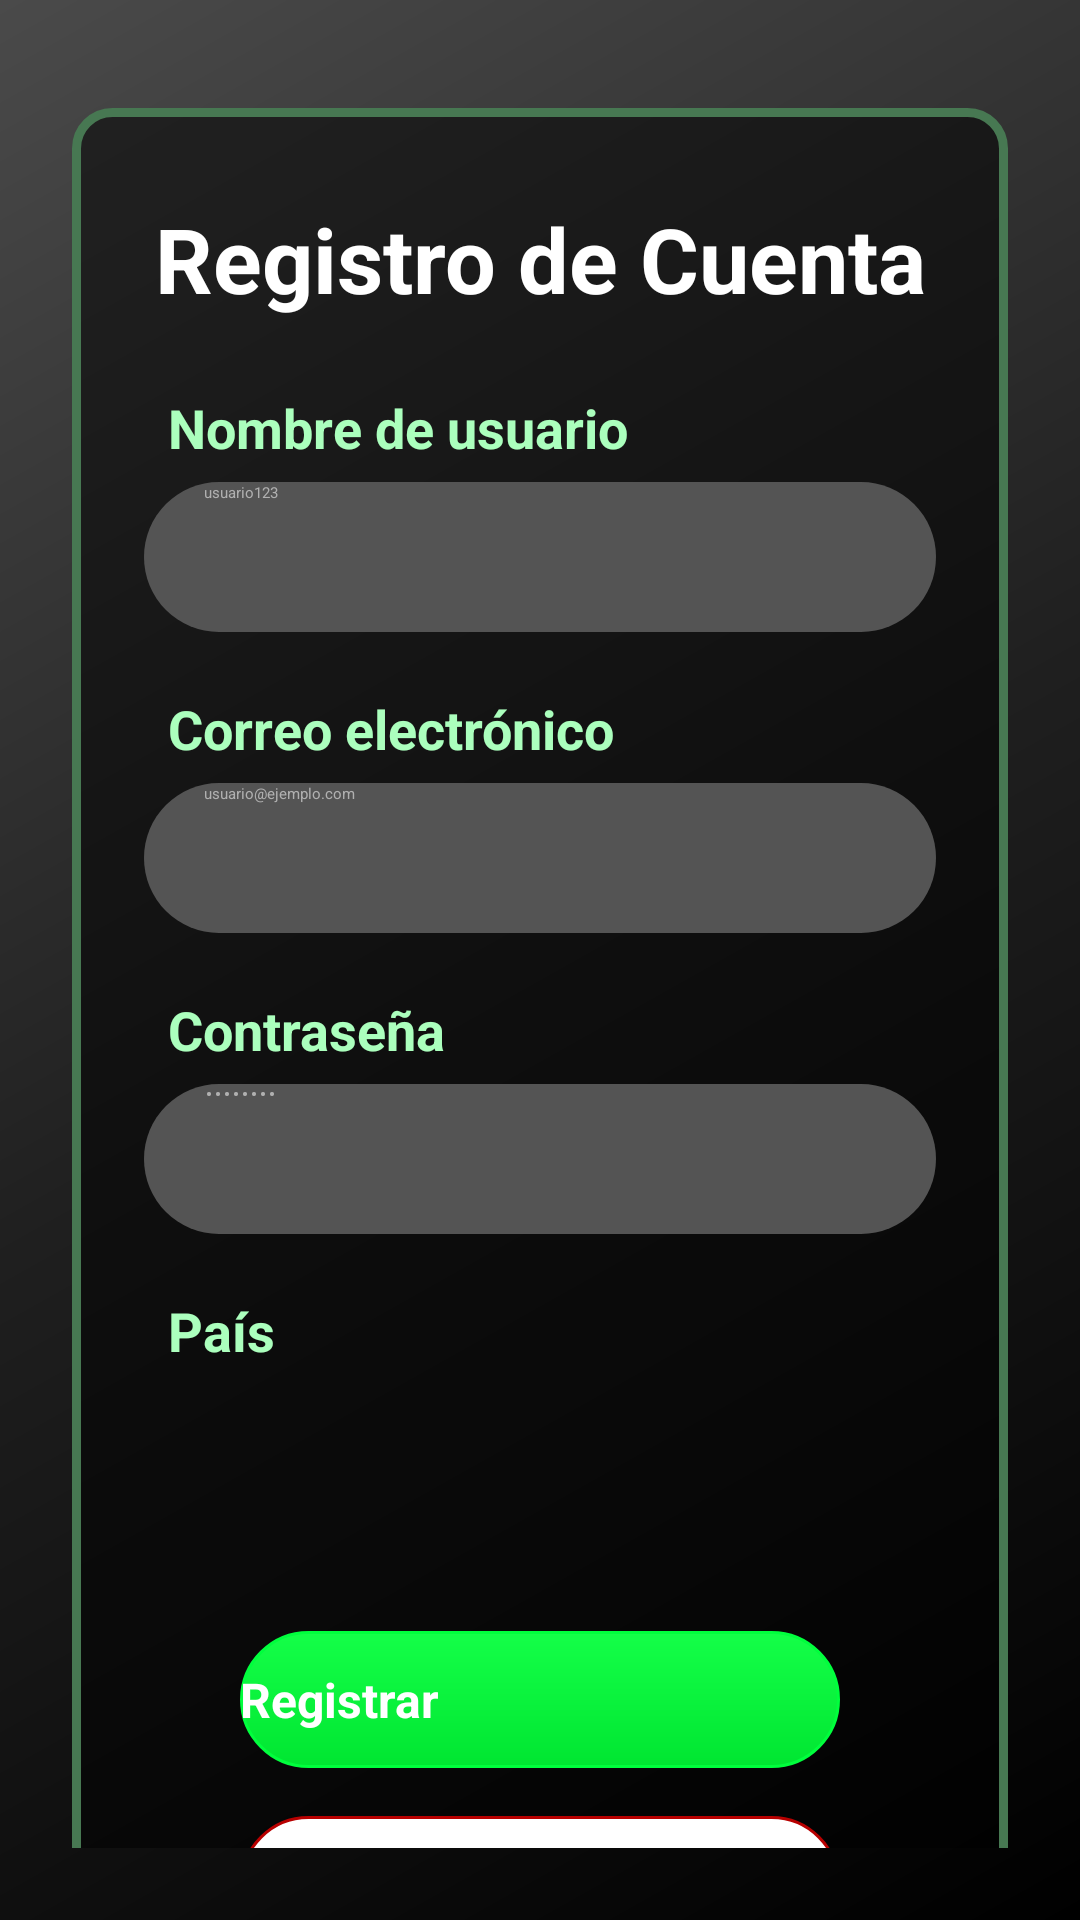

Write the Android layout XML for this screen, with the resource values it uses.
<!-- AndroidManifest.xml: application theme Theme.MusAPIApp -->
<!-- res/layout/activity_registro.xml -->
<?xml version="1.0" encoding="utf-8"?>
<androidx.constraintlayout.widget.ConstraintLayout
    xmlns:android="http://schemas.android.com/apk/res/android"
    xmlns:app="http://schemas.android.com/apk/res-auto"
    android:id="@+id/main"
    android:layout_width="match_parent"
    android:layout_height="match_parent"
    android:background="@drawable/fondo_gradiente_principal"
    android:padding="24dp">

    
    <ScrollView
        android:layout_width="match_parent"
        android:layout_height="0dp"
        android:fillViewport="true"
        app:layout_constraintTop_toTopOf="parent"
        app:layout_constraintBottom_toBottomOf="parent">

        
        <LinearLayout
            android:layout_width="match_parent"
            android:layout_height="wrap_content"
            android:orientation="vertical"
            android:gravity="center"
            android:paddingVertical="12dp">

            
            <LinearLayout
                android:id="@+id/containerRegistro"
                android:layout_width="match_parent"
                android:layout_height="wrap_content"
                android:orientation="vertical"
                android:background="@drawable/fondo_info_album"
                android:padding="24dp">

                
                <TextView
                    android:id="@+id/tvTituloRegistro"
                    android:layout_width="match_parent"
                    android:layout_height="wrap_content"
                    android:text="@string/registrar_titulo"
                    android:textColor="#FFFFFF"
                    android:textSize="30sp"
                    android:textStyle="bold"
                    android:gravity="center"
                    android:layout_marginTop="6dp"
                    android:layout_marginBottom="24dp"/>

                
                <TextView
                    android:layout_width="wrap_content"
                    android:layout_height="wrap_content"
                    android:text="@string/nombre_usuario"
                    android:textColor="#ABFFBD"
                    android:textSize="18sp"
                    android:textStyle="bold"
                    android:layout_marginStart="8dp"
                    android:layout_marginBottom="6dp"/>

                <EditText
                    android:id="@+id/etUsuario"
                    android:layout_width="match_parent"
                    android:layout_height="50dp"
                    android:background="@drawable/fondo_input_login"
                    android:hint="usuario123"
                    android:textColorHint="#B0B0B0"
                    android:textColor="#FFFFFF"
                    android:paddingHorizontal="20dp"
                    android:maxLength="30"
                    android:layout_marginBottom="20dp"/>

                
                <TextView
                    android:layout_width="wrap_content"
                    android:layout_height="wrap_content"
                    android:text="@string/correo"
                    android:textColor="#ABFFBD"
                    android:textSize="18sp"
                    android:textStyle="bold"
                    android:layout_marginStart="8dp"
                    android:layout_marginBottom="6dp"/>

                <EditText
                    android:id="@+id/etCorreoReg"
                    android:layout_width="match_parent"
                    android:layout_height="50dp"
                    android:background="@drawable/fondo_input_login"
                    android:hint="usuario@ejemplo.com"
                    android:textColorHint="#B0B0B0"
                    android:textColor="#FFFFFF"
                    android:paddingHorizontal="20dp"
                    android:inputType="textEmailAddress"
                    android:layout_marginBottom="20dp"/>

                
                <TextView
                    android:layout_width="wrap_content"
                    android:layout_height="wrap_content"
                    android:text="@string/contrasena"
                    android:textColor="#ABFFBD"
                    android:textSize="18sp"
                    android:textStyle="bold"
                    android:layout_marginStart="8dp"
                    android:layout_marginBottom="6dp"/>

                <EditText
                    android:id="@+id/etContraseniaReg"
                    android:layout_width="match_parent"
                    android:layout_height="50dp"
                    android:background="@drawable/fondo_input_login"
                    android:hint="••••••••"
                    android:textColorHint="#B0B0B0"
                    android:textColor="#FFFFFF"
                    android:paddingHorizontal="20dp"
                    android:inputType="textPassword"
                    android:maxLength="100"
                    android:layout_marginBottom="20dp"/>

                
                <TextView
                    android:layout_width="wrap_content"
                    android:layout_height="wrap_content"
                    android:text="@string/pais"
                    android:textColor="#ABFFBD"
                    android:textSize="18sp"
                    android:textStyle="bold"
                    android:layout_marginStart="8dp"
                    android:layout_marginBottom="6dp"/>

                
                <Spinner
                    android:id="@+id/spinnerPais"
                    android:layout_width="match_parent"
                    android:layout_height="50dp"
                    android:background="@drawable/fondo_spinner_custom"
                    android:paddingHorizontal="10dp"
                    android:layout_marginBottom="32dp"/>

                
                <Button
                    android:id="@+id/btnRegistrar"
                    android:layout_width="200dp"
                    android:layout_height="wrap_content"
                    android:text="@string/registrar"
                    android:textColor="#FFFFFF"
                    android:textStyle="bold"
                    android:textSize="16sp"
                    android:background="@drawable/fondo_boton_principal"
                    app:backgroundTint="@null"
                    android:paddingVertical="12dp"
                    android:layout_gravity="center_horizontal"
                    android:layout_marginBottom="16dp"/>

                <Button
                    android:id="@+id/btnCancelar"
                    android:layout_width="200dp"
                    android:layout_height="wrap_content"
                    android:text="@string/cancelar"
                    android:textColor="#B80000"
                    android:textStyle="bold"
                    android:textSize="16sp"
                    android:background="@drawable/fondo_boton_negativo"
                    app:backgroundTint="@null"
                    android:paddingVertical="12dp"
                    android:layout_gravity="center_horizontal"/>

            </LinearLayout>
        </LinearLayout>
    </ScrollView>

</androidx.constraintlayout.widget.ConstraintLayout>
<!-- resources referenced by this layout -->
<resources>
  <!-- drawable fondo_boton_negativo (drawable) -->
  <?xml version="1.0" encoding="utf-8"?>
  <shape xmlns:android="http://schemas.android.com/apk/res/android"
      android:shape="rectangle">
  
      <solid android:color="#FFFFFF" />
  
      <corners android:radius="100dp" />
  
      <stroke
          android:width="1dp"
          android:color="#B80000" />
  </shape>
  <!-- drawable fondo_boton_principal (drawable) -->
  <?xml version="1.0" encoding="utf-8"?>
  <shape xmlns:android="http://schemas.android.com/apk/res/android"
      android:shape="rectangle">
  
      <gradient
          android:startColor="#14FF48"
          android:endColor="#00E631"
          android:angle="270" />
  
      <corners android:radius="100dp" />
  
      <stroke
          android:width="1dp"
          android:color="#00FF3D" />
  </shape>
  <!-- drawable fondo_gradiente_principal (drawable) -->
  <?xml version="1.0" encoding="utf-8"?>
  <shape xmlns:android="http://schemas.android.com/apk/res/android"
      android:shape="rectangle">
      <gradient
          android:startColor="#000000"
          android:centerColor="#1F1F1F"
          android:endColor="#4A4A4A"
          android:angle="135"
          android:type="linear" />
  </shape>
  <!-- drawable fondo_info_album (drawable) -->
  <?xml version="1.0" encoding="utf-8"?>
  <shape xmlns:android="http://schemas.android.com/apk/res/android"
      android:shape="rectangle">
  
      <solid android:color="#85000000" />
  
      <stroke
          android:width="3dp"
          android:color="#477852" />
  
      <corners android:radius="12dp" />
  </shape>
  <!-- drawable fondo_input_login (drawable) -->
  <?xml version="1.0" encoding="utf-8"?>
  <shape xmlns:android="http://schemas.android.com/apk/res/android"
      android:shape="rectangle">
  
      <solid android:color="#545454"/>
  
      <corners android:radius="100dp"/>
  </shape>
  <!-- drawable fondo_spinner_custom (drawable) -->
  <?xml version="1.0" encoding="utf-8"?>
  <layer-list xmlns:android="http://schemas.android.com/apk/res/android">
      <item>
          <shape android:shape="rectangle">
              <solid android:color="#545454"/>
              <corners android:radius="100dp"/>
          </shape>
      </item>
  
      <item
          android:drawable="@drawable/ic_flecha_abajo"
          android:gravity="center_vertical|end"
          android:right="16dp"
          android:end="16dp" />
  </layer-list>
  <string name="cancelar">Cancelar</string>
  <string name="contrasena">Contraseña</string>
  <string name="correo">Correo electrónico</string>
  <string name="nombre_usuario">Nombre de usuario</string>
  <string name="pais">País</string>
  <string name="registrar">Registrar</string>
  <string name="registrar_titulo">Registro de Cuenta</string>
</resources>
